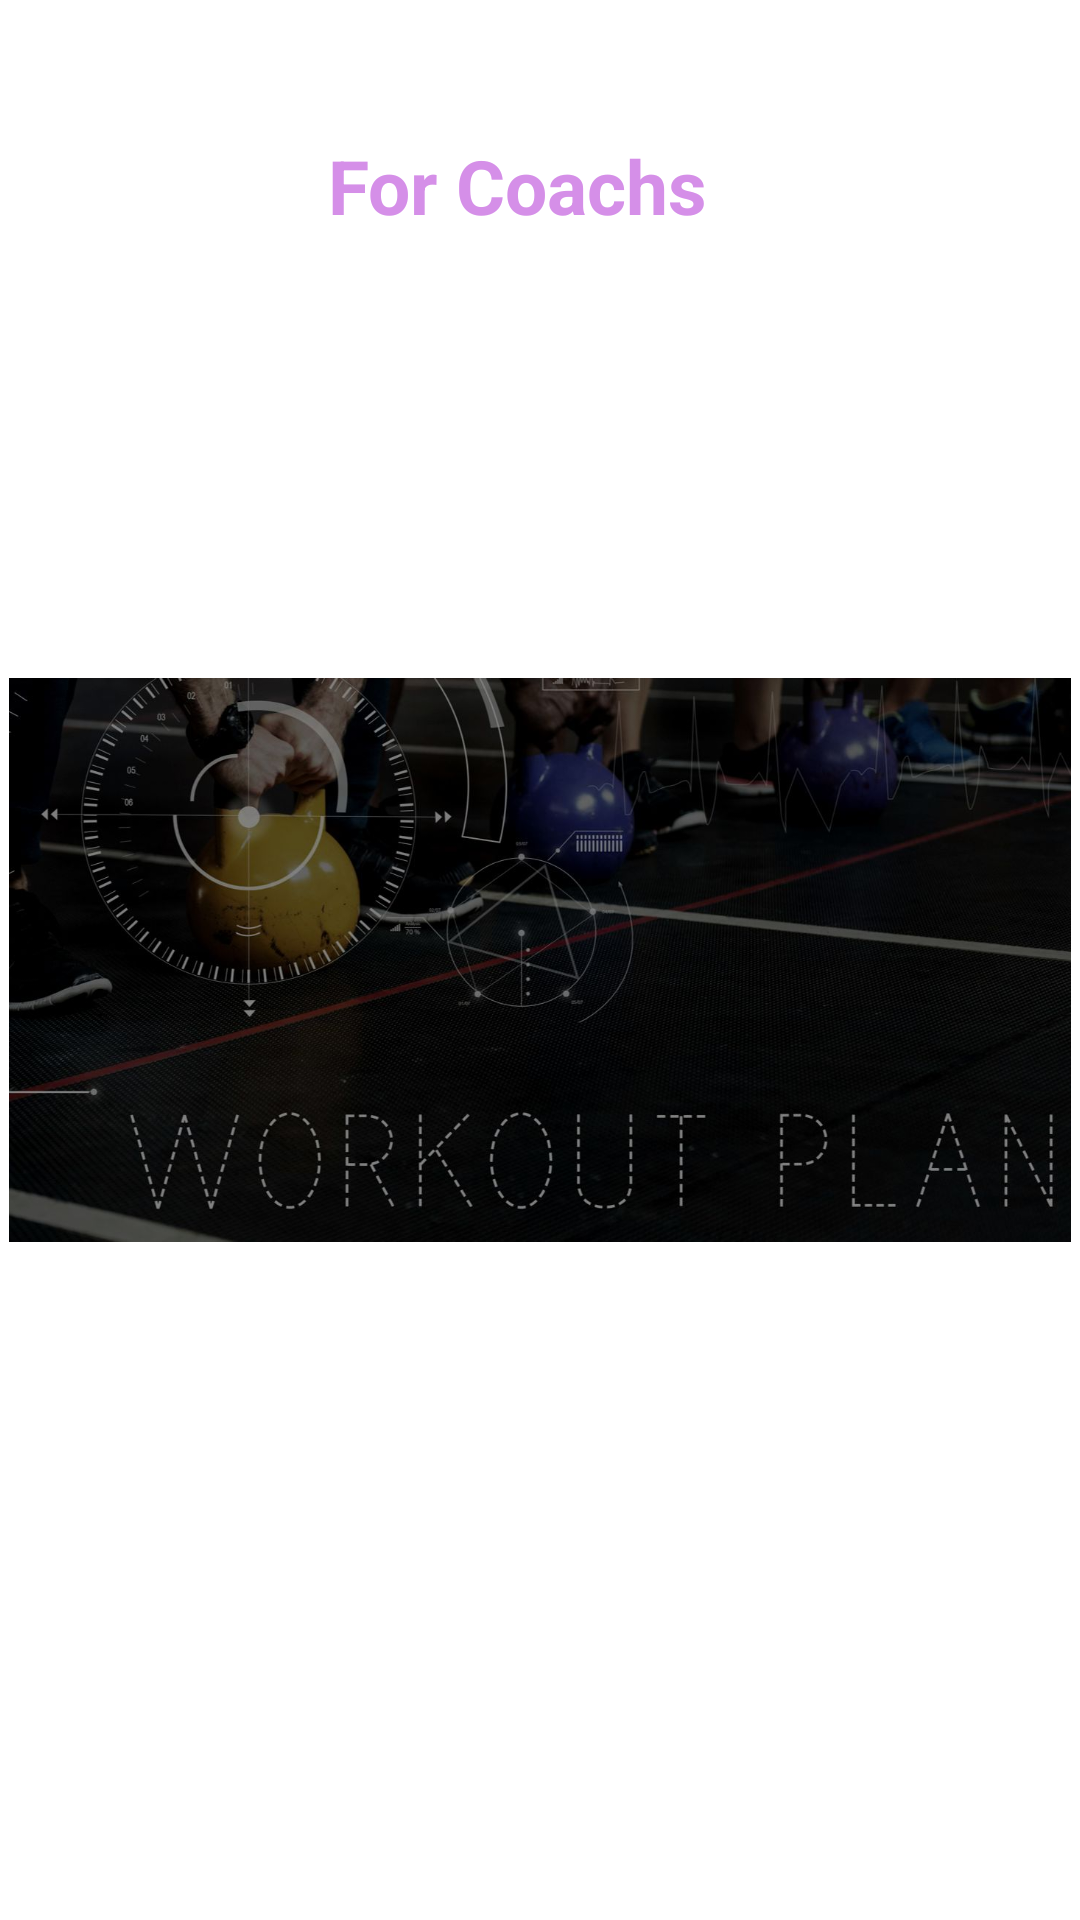

Write the Android layout XML for this screen, with the resource values it uses.
<!-- AndroidManifest.xml: application theme Theme.MyTriFIt -->
<!-- res/layout/coching.xml -->
<?xml version="1.0" encoding="utf-8"?>
<RelativeLayout xmlns:android="http://schemas.android.com/apk/res/android"
    xmlns:app="http://schemas.android.com/apk/res-auto"
    android:layout_width="match_parent"
    android:layout_height="215dp">
    <com.google.android.material.imageview.ShapeableImageView
        android:layout_width="match_parent"
        android:layout_height="match_parent"
        android:id="@+id/back_pic"
        app:shapeAppearanceOverlay="@style/rounded"
        android:padding="3dp"
        app:srcCompat="@drawable/coachin"
        android:layout_alignParentTop="true"
        android:layout_alignParentBottom="true"
        android:layout_alignParentRight="true"
        android:layout_alignParentLeft="true"
        />


    <TextView
        android:id="@+id/work_level"
        android:layout_width="match_parent"
        android:layout_height="wrap_content"
        android:layout_alignParentStart="true"
        android:layout_alignParentTop="true"
        android:layout_alignParentEnd="true"
        android:layout_marginStart="10dp"
        android:layout_marginTop="45dp"
        android:layout_marginEnd="25dp"
        android:text="For Coachs"
        android:textAlignment="center"
        android:textColor="#D58FE8"
        android:textSize="25dp"
        android:textStyle="bold" />

    <TextView
        android:id="@+id/muscle_name"
        android:layout_width="match_parent"
        android:layout_height="wrap_content"
        android:layout_alignStart="@+id/back_pic"
        android:layout_alignEnd="@+id/back_pic"
        android:layout_alignBottom="@+id/back_pic"
        android:layout_marginStart="3dp"
        android:layout_marginEnd="0dp"
        android:layout_marginBottom="84dp"
        android:text="You can call theme now !"
        android:textAlignment="center"
        android:textColor="@color/white"
        android:textSize="30dp" />

    <TextView
        android:id="@+id/isFullWork"
        android:layout_width="189dp"
        android:layout_height="wrap_content"
        android:layout_alignStart="@+id/back_pic"
        android:layout_alignParentEnd="true"
        android:layout_alignParentBottom="true"
        android:layout_marginStart="111dp"
        android:layout_marginTop="10dp"
        android:layout_marginEnd="121dp"
        android:layout_marginBottom="30dp"
        android:text="Discount now "
        android:textAlignment="center"
        android:textColor="@color/white"
        android:textSize="20dp"
        android:textStyle="bold" />

    <TextView
        android:id="@+id/timeWork"
        android:layout_width="192dp"
        android:layout_height="34dp"
        android:layout_alignStart="@+id/muscle_name"
        android:layout_alignEnd="@+id/muscle_name"
        android:layout_alignBottom="@+id/muscle_name"
        android:layout_marginStart="216dp"
        android:layout_marginEnd="-26dp"
        android:layout_marginBottom="-127dp"
        android:text="Total time : 30 min "
        android:textColor="@color/white"
        android:textSize="18dp"
        android:textStyle="bold"

        />


</RelativeLayout>
<!-- resources referenced by this layout -->
<resources>
  <!-- drawable coachin: png bitmap (drawable, 126083 bytes) -->
  <style name="rounded">
          <item name="cornerSize">35dp</item>
  
      </style>
  <style name="Theme.MyTriFIt" parent="Base.Theme.MyTriFIt" />
  <style name="Base.Theme.MyTriFIt" parent="Theme.MaterialComponents.DayNight.NoActionBar">
          
          
      </style>
  <!-- not gathered from this repository: default colours our renderer supplied (Android Studio template values) -->
  <color name="white">#FFFFFFFF</color>
</resources>
